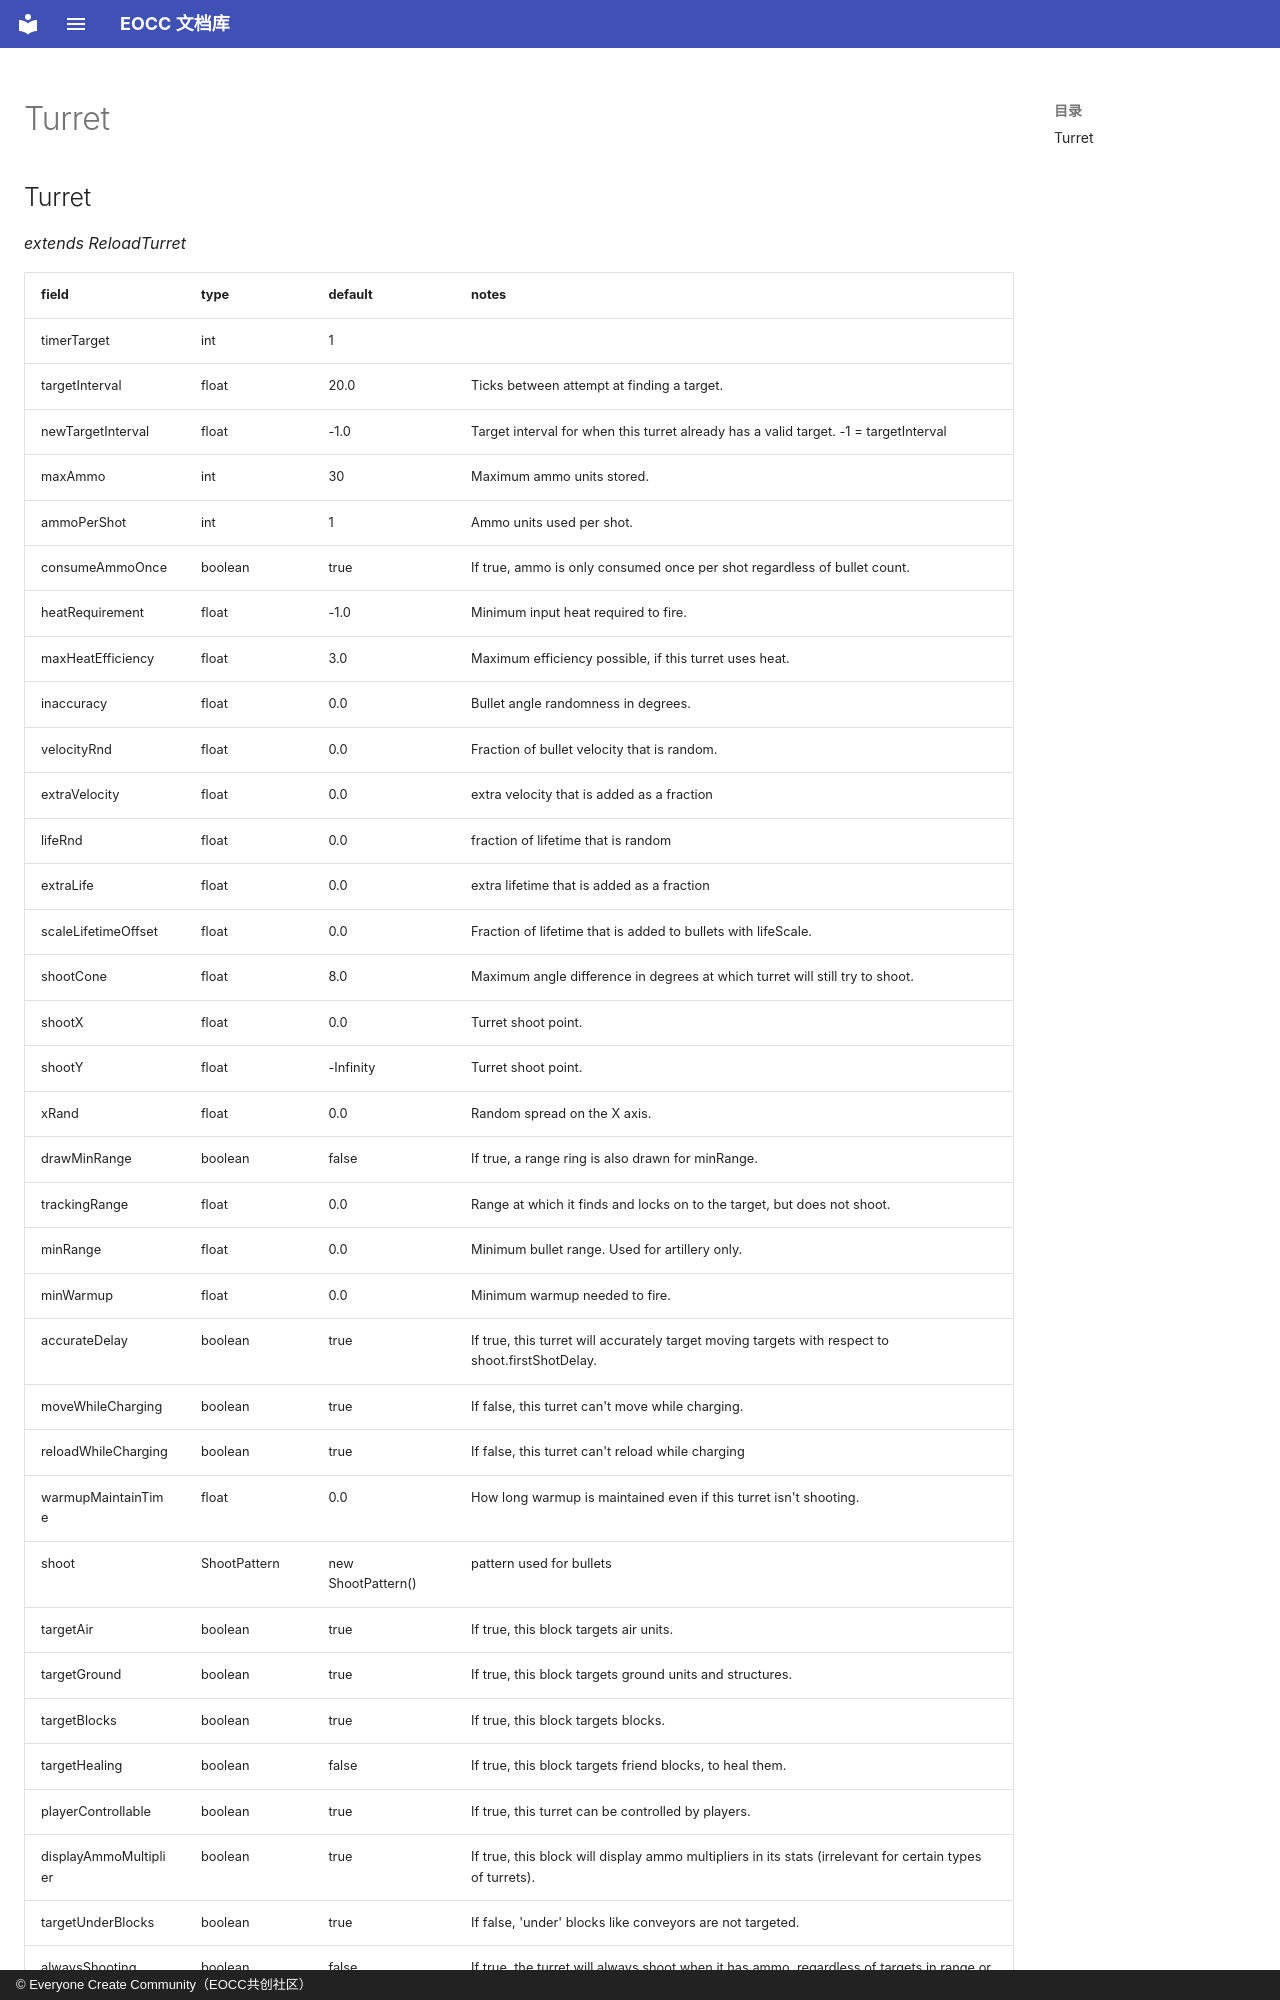

repository: eoccc/eoccc.github.io · page: wiki/mindustry/en/Modding%20Classes/Turret/index.html · generator: mkdocs · copyright: © Everyone Create Community（EOCC共创社区）

# Turret

## Turret

*extends ReloadTurret*

| field | type | default | notes |
|---|---|---|---|
| timerTarget | int | 1 |  |
| targetInterval | float | 20.0 | Ticks between attempt at finding a target. |
| newTargetInterval | float | -1.0 | Target interval for when this turret already has a valid target. -1 = targetInterval |
| maxAmmo | int | 30 | Maximum ammo units stored. |
| ammoPerShot | int | 1 | Ammo units used per shot. |
| consumeAmmoOnce | boolean | true | If true, ammo is only consumed once per shot regardless of bullet count. |
| heatRequirement | float | -1.0 | Minimum input heat required to fire. |
| maxHeatEfficiency | float | 3.0 | Maximum efficiency possible, if this turret uses heat. |
| inaccuracy | float | 0.0 | Bullet angle randomness in degrees. |
| velocityRnd | float | 0.0 | Fraction of bullet velocity that is random. |
| extraVelocity | float | 0.0 | extra velocity that is added as a fraction |
| lifeRnd | float | 0.0 | fraction of lifetime that is random |
| extraLife | float | 0.0 | extra lifetime that is added as a fraction |
| scaleLifetimeOffset | float | 0.0 | Fraction of lifetime that is added to bullets with lifeScale. |
| shootCone | float | 8.0 | Maximum angle difference in degrees at which turret will still try to shoot. |
| shootX | float | 0.0 | Turret shoot point. |
| shootY | float | -Infinity | Turret shoot point. |
| xRand | float | 0.0 | Random spread on the X axis. |
| drawMinRange | boolean | false | If true, a range ring is also drawn for minRange. |
| trackingRange | float | 0.0 | Range at which it finds and locks on to the target, but does not shoot. |
| minRange | float | 0.0 | Minimum bullet range. Used for artillery only. |
| minWarmup | float | 0.0 | Minimum warmup needed to fire. |
| accurateDelay | boolean | true | If true, this turret will accurately target moving targets with respect to shoot.firstShotDelay. |
| moveWhileCharging | boolean | true | If false, this turret can't move while charging. |
| reloadWhileCharging | boolean | true | If false, this turret can't reload while charging |
| warmupMaintainTime | float | 0.0 | How long warmup is maintained even if this turret isn't shooting. |
| shoot | ShootPattern | new ShootPattern() | pattern used for bullets |
| targetAir | boolean | true | If true, this block targets air units. |
| targetGround | boolean | true | If true, this block targets ground units and structures. |
| targetBlocks | boolean | true | If true, this block targets blocks. |
| targetHealing | boolean | false | If true, this block targets friend blocks, to heal them. |
| playerControllable | boolean | true | If true, this turret can be controlled by players. |
| displayAmmoMultiplier | boolean | true | If true, this block will display ammo multipliers in its stats (irrelevant for certain types of turrets). |
| targetUnderBlocks | boolean | true | If false, 'under' blocks like conveyors are not targeted. |
| alwaysShooting | boolean | false | If true, the turret will always shoot when it has ammo, regardless of targets in range or any control. |
| predictTarget | boolean | true | Whether this turret pr
